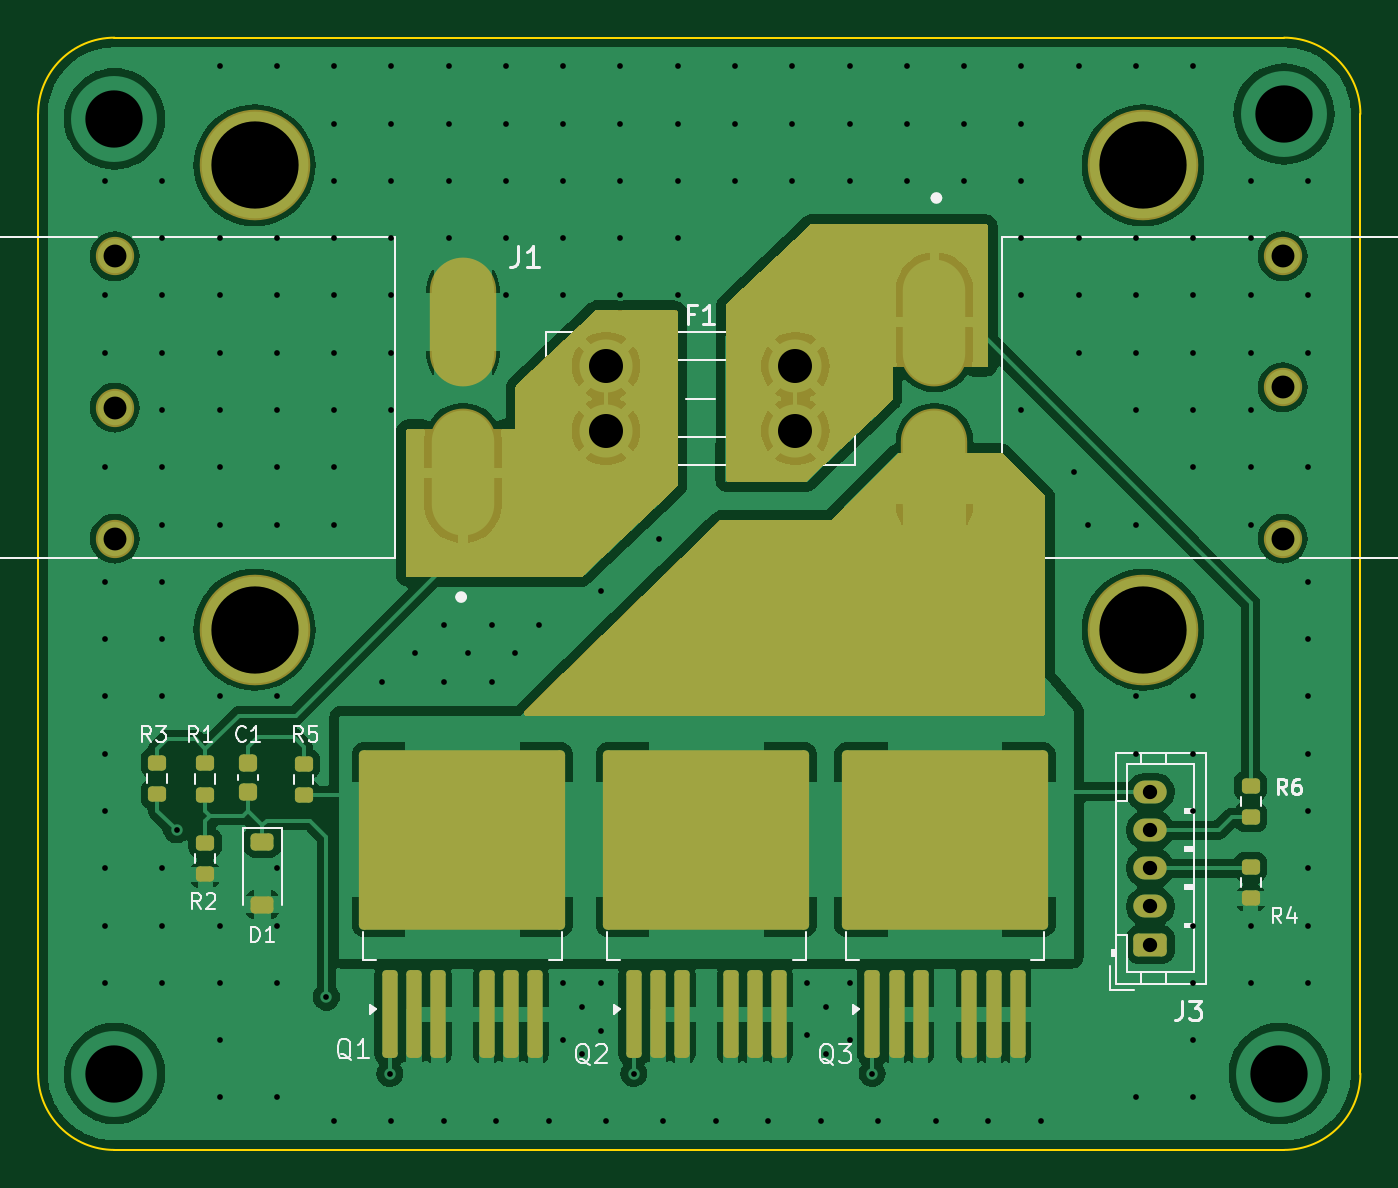
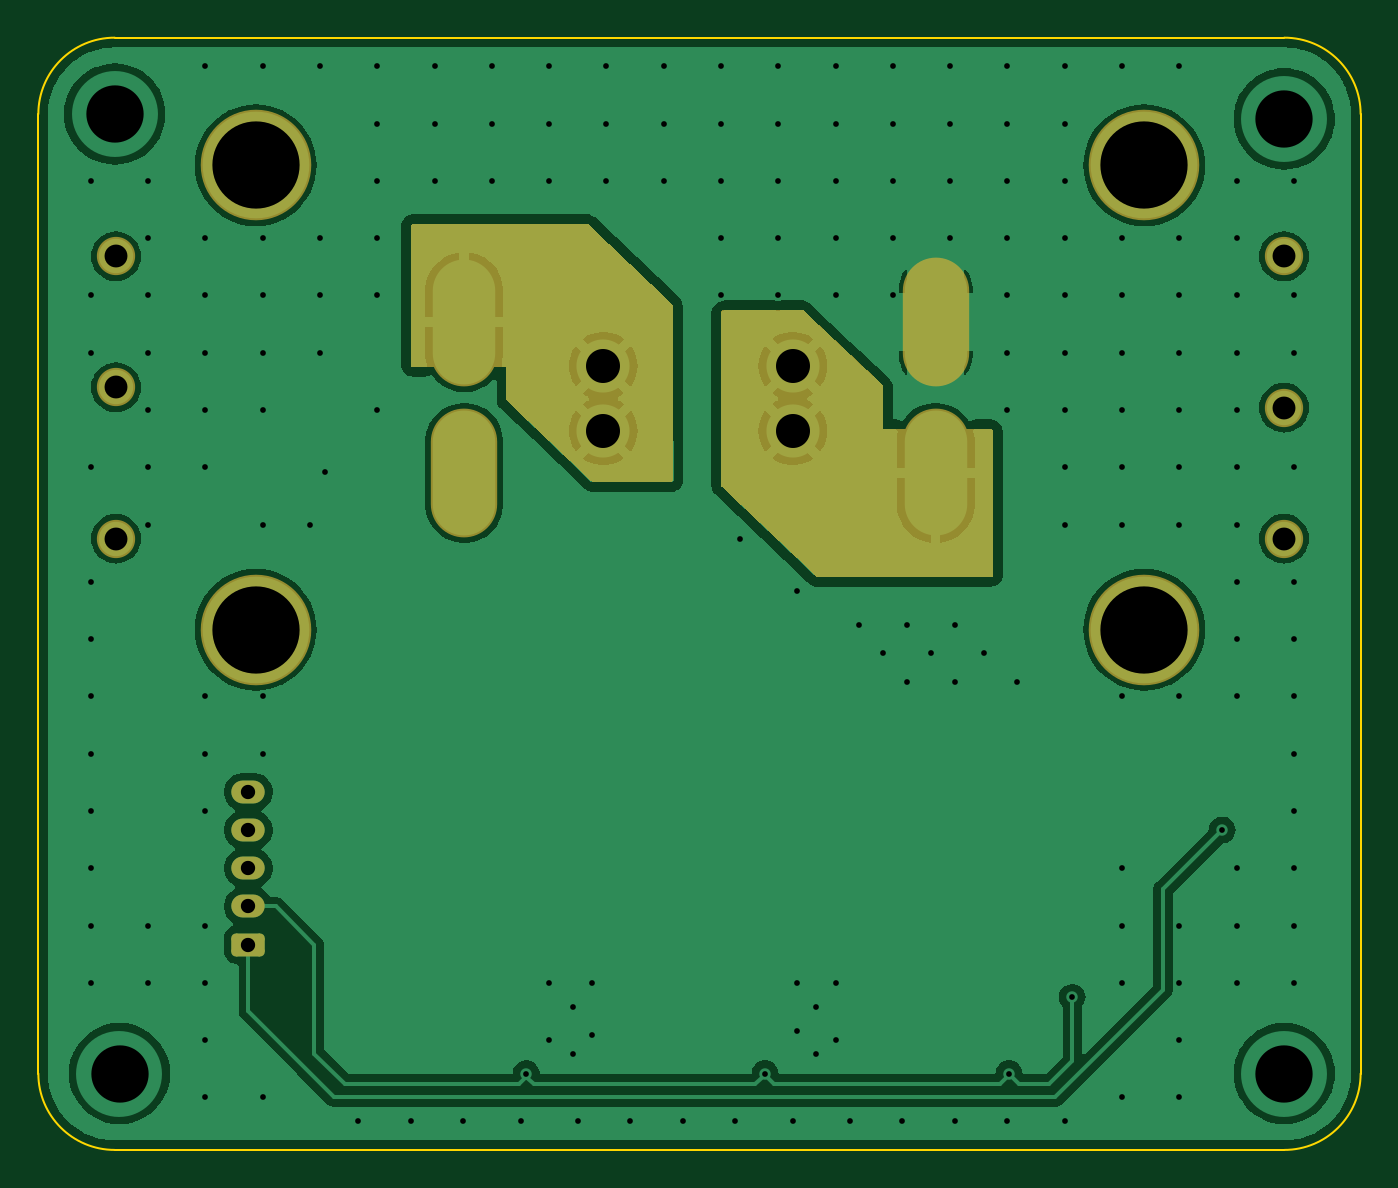
Circuit board: 11 layer files. Board 69.2 x 58.2 mm.
- bottom_copper: precharge-electrium-f24-B_Cu.gbr (78999 bytes)
- bottom_mask: precharge-electrium-f24-B_Mask.gbr (3315 bytes)
- paste: precharge-electrium-f24-B_Paste.gbr (466 bytes)
- bottom_silk: precharge-electrium-f24-B_Silkscreen.gbr (3325 bytes)
- outline: precharge-electrium-f24-Edge_Cuts.gbr (1006 bytes)
- top_copper: precharge-electrium-f24-F_Cu.gbr (117837 bytes)
- top_mask: precharge-electrium-f24-F_Mask.gbr (5734 bytes)
- paste: precharge-electrium-f24-F_Paste.gbr (2542 bytes)
- top_silk: precharge-electrium-f24-F_Silkscreen.gbr (27633 bytes)
- drill: precharge-electrium-f24-NPTH.drl (265 bytes)
- drill: precharge-electrium-f24-PTH.drl (4417 bytes)

=== bottom_copper: precharge-electrium-f24-B_Cu.gbr (78999 bytes, source omitted) ===
=== bottom_mask: precharge-electrium-f24-B_Mask.gbr (3315 bytes, source withheld) ===
=== paste: precharge-electrium-f24-B_Paste.gbr ===
%TF.GenerationSoftware,KiCad,Pcbnew,8.0.5*%
%TF.CreationDate,2025-05-09T00:08:28-04:00*%
%TF.ProjectId,precharge-electrium-f24,70726563-6861-4726-9765-2d656c656374,rev?*%
%TF.SameCoordinates,Original*%
%TF.FileFunction,Paste,Bot*%
%TF.FilePolarity,Positive*%
%FSLAX46Y46*%
G04 Gerber Fmt 4.6, Leading zero omitted, Abs format (unit mm)*
G04 Created by KiCad (PCBNEW 8.0.5) date 2025-05-09 00:08:28*
%MOMM*%
%LPD*%
G01*
G04 APERTURE LIST*
G04 APERTURE END LIST*
M02*

=== bottom_silk: precharge-electrium-f24-B_Silkscreen.gbr (3325 bytes, source withheld) ===
=== outline: precharge-electrium-f24-Edge_Cuts.gbr ===
%TF.GenerationSoftware,KiCad,Pcbnew,8.0.5*%
%TF.CreationDate,2025-05-09T00:08:28-04:00*%
%TF.ProjectId,precharge-electrium-f24,70726563-6861-4726-9765-2d656c656374,rev?*%
%TF.SameCoordinates,Original*%
%TF.FileFunction,Profile,NP*%
%FSLAX46Y46*%
G04 Gerber Fmt 4.6, Leading zero omitted, Abs format (unit mm)*
G04 Created by KiCad (PCBNEW 8.0.5) date 2025-05-09 00:08:28*
%MOMM*%
%LPD*%
G01*
G04 APERTURE LIST*
%TA.AperFunction,Profile*%
%ADD10C,0.100000*%
%TD*%
G04 APERTURE END LIST*
D10*
X115000000Y-91000000D02*
G75*
G02*
X119000000Y-87000000I4000000J0D01*
G01*
X180250000Y-87000000D02*
G75*
G02*
X184250000Y-91000000I0J-4000000D01*
G01*
X184250000Y-141250000D02*
G75*
G02*
X180250000Y-145250000I-4000000J0D01*
G01*
X184250000Y-91000000D02*
X184250000Y-141250000D01*
X119000000Y-145250000D02*
G75*
G02*
X115000000Y-141250000I0J4000000D01*
G01*
X180250000Y-145250000D02*
X119000000Y-145250000D01*
X119000000Y-87000000D02*
X180250000Y-87000000D01*
X115000000Y-141250000D02*
X115000000Y-91000000D01*
M02*

=== top_copper: precharge-electrium-f24-F_Cu.gbr (117837 bytes, source omitted) ===
=== top_mask: precharge-electrium-f24-F_Mask.gbr ===
%TF.GenerationSoftware,KiCad,Pcbnew,8.0.5*%
%TF.CreationDate,2025-05-09T00:08:28-04:00*%
%TF.ProjectId,precharge-electrium-f24,70726563-6861-4726-9765-2d656c656374,rev?*%
%TF.SameCoordinates,Original*%
%TF.FileFunction,Soldermask,Top*%
%TF.FilePolarity,Negative*%
%FSLAX46Y46*%
G04 Gerber Fmt 4.6, Leading zero omitted, Abs format (unit mm)*
G04 Created by KiCad (PCBNEW 8.0.5) date 2025-05-09 00:08:28*
%MOMM*%
%LPD*%
G01*
G04 APERTURE LIST*
G04 Aperture macros list*
%AMRoundRect*
0 Rectangle with rounded corners*
0 $1 Rounding radius*
0 $2 $3 $4 $5 $6 $7 $8 $9 X,Y pos of 4 corners*
0 Add a 4 corners polygon primitive as box body*
4,1,4,$2,$3,$4,$5,$6,$7,$8,$9,$2,$3,0*
0 Add four circle primitives for the rounded corners*
1,1,$1+$1,$2,$3*
1,1,$1+$1,$4,$5*
1,1,$1+$1,$6,$7*
1,1,$1+$1,$8,$9*
0 Add four rect primitives between the rounded corners*
20,1,$1+$1,$2,$3,$4,$5,0*
20,1,$1+$1,$4,$5,$6,$7,0*
20,1,$1+$1,$6,$7,$8,$9,0*
20,1,$1+$1,$8,$9,$2,$3,0*%
G04 Aperture macros list end*
%ADD10RoundRect,0.200000X-0.275000X0.200000X-0.275000X-0.200000X0.275000X-0.200000X0.275000X0.200000X0*%
%ADD11RoundRect,0.200000X0.200000X-2.100000X0.200000X2.100000X-0.200000X2.100000X-0.200000X-2.100000X0*%
%ADD12RoundRect,0.250002X5.149998X-4.449998X5.149998X4.449998X-5.149998X4.449998X-5.149998X-4.449998X0*%
%ADD13RoundRect,0.225000X-0.375000X0.225000X-0.375000X-0.225000X0.375000X-0.225000X0.375000X0.225000X0*%
%ADD14C,2.780000*%
%ADD15RoundRect,0.250000X0.625000X-0.350000X0.625000X0.350000X-0.625000X0.350000X-0.625000X-0.350000X0*%
%ADD16O,1.750000X1.200000*%
%ADD17O,3.474000X6.744000*%
%ADD18C,5.790000*%
%ADD19C,2.004000*%
%ADD20RoundRect,0.225000X-0.250000X0.225000X-0.250000X-0.225000X0.250000X-0.225000X0.250000X0.225000X0*%
G04 APERTURE END LIST*
D10*
%TO.C,R3*%
X121250000Y-124975000D03*
X121250000Y-126625000D03*
%TD*%
D11*
%TO.C,Q1*%
X133415000Y-138150000D03*
X134685000Y-138150000D03*
X135955000Y-138150000D03*
D12*
X137225000Y-129000000D03*
D11*
X138495000Y-138150000D03*
X139765000Y-138150000D03*
X141035000Y-138150000D03*
%TD*%
D13*
%TO.C,D1*%
X126750000Y-129100000D03*
X126750000Y-132400000D03*
%TD*%
D11*
%TO.C,Q2*%
X146190000Y-138150000D03*
X147460000Y-138150000D03*
X148730000Y-138150000D03*
D12*
X150000000Y-129000000D03*
D11*
X151270000Y-138150000D03*
X152540000Y-138150000D03*
X153810000Y-138150000D03*
%TD*%
D14*
%TO.C,F1*%
X144740000Y-104200000D03*
X144740000Y-107600000D03*
X154660000Y-104200000D03*
X154660000Y-107600000D03*
%TD*%
D15*
%TO.C,J3*%
X173250000Y-134500000D03*
D16*
X173250000Y-132500000D03*
X173250000Y-130500000D03*
X173250000Y-128500000D03*
X173250000Y-126500000D03*
%TD*%
D10*
%TO.C,R1*%
X123750000Y-125000000D03*
X123750000Y-126650000D03*
%TD*%
%TO.C,R4*%
X178500000Y-130425000D03*
X178500000Y-132075000D03*
%TD*%
D17*
%TO.C,J1*%
X137255000Y-109795000D03*
X137255000Y-101895000D03*
D18*
X126335000Y-118000000D03*
X126335000Y-93690000D03*
D19*
X119015000Y-113235000D03*
X119015000Y-98455000D03*
X119015000Y-106375000D03*
%TD*%
D10*
%TO.C,R5*%
X128900000Y-125025000D03*
X128900000Y-126675000D03*
%TD*%
D20*
%TO.C,C1*%
X126000000Y-124975000D03*
X126000000Y-126525000D03*
%TD*%
D10*
%TO.C,R2*%
X123750000Y-129175000D03*
X123750000Y-130825000D03*
%TD*%
D17*
%TO.C,J2*%
X161945000Y-101895000D03*
X161945000Y-109795000D03*
D18*
X172865000Y-93690000D03*
X172865000Y-118000000D03*
D19*
X180185000Y-98455000D03*
X180185000Y-113235000D03*
X180185000Y-105315000D03*
%TD*%
D10*
%TO.C,R6*%
X178500000Y-126175000D03*
X178500000Y-127825000D03*
%TD*%
D11*
%TO.C,Q3*%
X158690000Y-138150000D03*
X159960000Y-138150000D03*
X161230000Y-138150000D03*
D12*
X162500000Y-129000000D03*
D11*
X163770000Y-138150000D03*
X165040000Y-138150000D03*
X166310000Y-138150000D03*
%TD*%
G36*
X148443039Y-101269685D02*
G01*
X148488794Y-101322489D01*
X148500000Y-101374000D01*
X148500000Y-110446765D01*
X148480315Y-110513804D01*
X148461405Y-110536665D01*
X143535895Y-115215900D01*
X143473734Y-115247802D01*
X143450490Y-115250000D01*
X134374000Y-115250000D01*
X134306961Y-115230315D01*
X134261206Y-115177511D01*
X134250000Y-115126000D01*
X134250000Y-107624000D01*
X134269685Y-107556961D01*
X134322489Y-107511206D01*
X134374000Y-107500000D01*
X140000000Y-107500000D01*
X140000000Y-105303577D01*
X140019685Y-105236538D01*
X140039015Y-105213280D01*
X144214191Y-101283703D01*
X144276500Y-101252091D01*
X144299176Y-101250000D01*
X148376000Y-101250000D01*
X148443039Y-101269685D01*
G37*
G36*
X164693039Y-96769685D02*
G01*
X164738794Y-96822489D01*
X164750000Y-96874000D01*
X164750000Y-104126000D01*
X164730315Y-104193039D01*
X164677511Y-104238794D01*
X164626000Y-104250000D01*
X159750000Y-104250000D01*
X159750000Y-105946550D01*
X159730315Y-106013589D01*
X159711141Y-106036700D01*
X155285841Y-110216150D01*
X155223587Y-110247870D01*
X155200700Y-110250000D01*
X151124000Y-110250000D01*
X151056961Y-110230315D01*
X151011206Y-110177511D01*
X151000000Y-110126000D01*
X151000000Y-101053449D01*
X151019685Y-100986410D01*
X151038859Y-100963299D01*
X155464159Y-96783850D01*
X155526413Y-96752130D01*
X155549300Y-96750000D01*
X164626000Y-96750000D01*
X164693039Y-96769685D01*
G37*
G36*
X165515677Y-108769685D02*
G01*
X165536319Y-108786319D01*
X167713681Y-110963681D01*
X167747166Y-111025004D01*
X167750000Y-111051362D01*
X167750000Y-122376000D01*
X167730315Y-122443039D01*
X167677511Y-122488794D01*
X167626000Y-122500000D01*
X140554539Y-122500000D01*
X140487500Y-122480315D01*
X140441745Y-122427511D01*
X140431801Y-122358353D01*
X140460826Y-122294797D01*
X140467920Y-122287269D01*
X150713871Y-112285269D01*
X150775594Y-112252525D01*
X150800490Y-112250000D01*
X156500000Y-112250000D01*
X156500000Y-112249999D01*
X159963681Y-108786319D01*
X160025004Y-108752834D01*
X160051362Y-108750000D01*
X165448638Y-108750000D01*
X165515677Y-108769685D01*
G37*
M02*

=== paste: precharge-electrium-f24-F_Paste.gbr (2542 bytes, source withheld) ===
=== top_silk: precharge-electrium-f24-F_Silkscreen.gbr (27633 bytes, source omitted) ===
=== drill: precharge-electrium-f24-NPTH.drl ===
M48
; DRILL file {KiCad 8.0.5} date 2025-05-09T00:03:25-0400
; FORMAT={-:-/ absolute / inch / decimal}
; #@! TF.CreationDate,2025-05-09T00:03:25-04:00
; #@! TF.GenerationSoftware,Kicad,Pcbnew,8.0.5
; #@! TF.FileFunction,NonPlated,1,2,NPTH
FMAT,2
INCH
%
G90
G05
M30

=== drill: precharge-electrium-f24-PTH.drl ===
M48
; DRILL file {KiCad 8.0.5} date 2025-05-09T00:03:25-0400
; FORMAT={-:-/ absolute / inch / decimal}
; #@! TF.CreationDate,2025-05-09T00:03:25-04:00
; #@! TF.GenerationSoftware,Kicad,Pcbnew,8.0.5
; #@! TF.FileFunction,Plated,1,2,PTH
FMAT,2
INCH
; #@! TA.AperFunction,Plated,PTH,ViaDrill
T1C0.0118
; #@! TA.AperFunction,Plated,PTH,ComponentDrill
T2C0.0295
; #@! TA.AperFunction,Plated,PTH,ComponentDrill
T3C0.0472
; #@! TA.AperFunction,Plated,PTH,ComponentDrill
T4C0.0500
; #@! TA.AperFunction,Plated,PTH,ComponentDrill
T5C0.0701
; #@! TA.AperFunction,Plated,PTH,ViaDrill
T6C0.1181
; #@! TA.AperFunction,Plated,PTH,ComponentDrill
T7C0.1799
%
G90
G05
T1
X4.6654Y-3.7205
X4.6654Y-3.9567
X4.6654Y-4.0748
X4.6654Y-4.311
X4.6654Y-4.5472
X4.6654Y-4.6654
X4.6654Y-4.7835
X4.6654Y-4.9016
X4.6654Y-5.0197
X4.6654Y-5.1378
X4.6654Y-5.2559
X4.6654Y-5.374
X4.7835Y-3.7205
X4.7835Y-3.8386
X4.7835Y-3.9567
X4.7835Y-4.0748
X4.7835Y-4.1929
X4.7835Y-4.311
X4.7835Y-4.4291
X4.7835Y-4.5472
X4.7835Y-4.6654
X4.7835Y-4.7835
X4.7835Y-5.1378
X4.7835Y-5.2559
X4.7835Y-5.374
X4.813Y-5.0591
X4.9016Y-3.4843
X4.9016Y-3.8386
X4.9016Y-3.9567
X4.9016Y-4.0748
X4.9016Y-4.1929
X4.9016Y-4.311
X4.9016Y-4.4291
X4.9016Y-4.7835
X4.9016Y-5.2559
X4.9016Y-5.374
X4.9016Y-5.4921
X4.9016Y-5.6102
X5.0197Y-3.4843
X5.0197Y-3.8386
X5.0197Y-3.9567
X5.0197Y-4.0748
X5.0197Y-4.1929
X5.0197Y-4.311
X5.0197Y-4.4291
X5.0197Y-4.7835
X5.0197Y-5.1378
X5.0197Y-5.2559
X5.0197Y-5.374
X5.0197Y-5.6102
X5.122Y-5.4035
X5.1378Y-3.4843
X5.1378Y-3.6024
X5.1378Y-3.7205
X5.1378Y-3.8386
X5.1378Y-3.9567
X5.1378Y-4.0748
X5.1378Y-4.1929
X5.1378Y-4.311
X5.1378Y-4.4291
X5.1378Y-5.6594
X5.2362Y-4.7539
X5.2526Y-5.561
X5.2559Y-3.4843
X5.2559Y-3.6024
X5.2559Y-3.7205
X5.2559Y-3.8386
X5.2559Y-3.9567
X5.2559Y-4.0748
X5.2559Y-4.1929
X5.2559Y-5.6594
X5.3051Y-4.6949
X5.3642Y-4.6358
X5.3642Y-4.7539
X5.3642Y-5.6594
X5.374Y-3.4843
X5.374Y-3.6024
X5.374Y-3.7205
X5.374Y-3.8386
X5.4134Y-4.6949
X5.4626Y-4.6358
X5.4626Y-4.7539
X5.4724Y-5.6594
X5.4921Y-3.4843
X5.4921Y-3.6024
X5.4921Y-3.7205
X5.4921Y-3.8386
X5.4921Y-3.9567
X5.5118Y-4.6949
X5.561Y-4.6358
X5.5807Y-5.6594
X5.6102Y-3.4843
X5.6102Y-3.6024
X5.6102Y-3.7205
X5.6102Y-3.8386
X5.6102Y-3.9567
X5.6102Y-5.374
X5.6102Y-5.4921
X5.6496Y-5.4232
X5.6496Y-5.5217
X5.689Y-4.5669
X5.689Y-5.374
X5.689Y-5.4724
X5.6988Y-5.6594
X5.7283Y-3.4843
X5.7283Y-3.6024
X5.7283Y-3.7205
X5.7283Y-3.8386
X5.7283Y-3.9567
X5.7555Y-5.561
X5.8071Y-4.4587
X5.8169Y-5.6594
X5.8465Y-3.4843
X5.8465Y-3.6024
X5.8465Y-3.7205
X5.8465Y-3.8386
X5.8465Y-3.9567
X5.9252Y-5.6594
X5.9646Y-3.4843
X5.9646Y-3.6024
X5.9646Y-3.7205
X6.0335Y-5.6594
X6.0827Y-3.4843
X6.0827Y-3.6024
X6.0827Y-3.7205
X6.1122Y-5.374
X6.1122Y-5.4823
X6.1417Y-5.6594
X6.1516Y-5.4232
X6.1516Y-5.5217
X6.2008Y-3.4843
X6.2008Y-3.6024
X6.2008Y-3.7205
X6.2008Y-5.374
X6.2008Y-5.4921
X6.2476Y-5.561
X6.2598Y-5.6594
X6.3189Y-3.4843
X6.3189Y-3.6024
X6.3189Y-3.7205
X6.378Y-5.6594
X6.437Y-3.4843
X6.437Y-3.6024
X6.437Y-3.7205
X6.4862Y-5.6594
X6.5551Y-3.4843
X6.5551Y-3.6024
X6.5551Y-3.7205
X6.5551Y-3.8386
X6.5551Y-3.9567
X6.5551Y-4.1929
X6.5945Y-5.6594
X6.6634Y-4.3209
X6.6732Y-3.4843
X6.6732Y-3.8386
X6.6732Y-3.9567
X6.6732Y-4.0748
X6.6929Y-4.4291
X6.7913Y-3.4843
X6.7913Y-3.8386
X6.7913Y-3.9567
X6.7913Y-4.0748
X6.7913Y-4.1929
X6.7913Y-4.4291
X6.7913Y-4.7835
X6.7913Y-4.9016
X6.7913Y-5.6102
X6.9094Y-3.4843
X6.9094Y-3.8386
X6.9094Y-3.9567
X6.9094Y-4.0748
X6.9094Y-4.1929
X6.9094Y-4.311
X6.9094Y-4.7835
X6.9094Y-4.9016
X6.9094Y-5.0197
X6.9094Y-5.2559
X6.9094Y-5.374
X6.9094Y-5.4921
X6.9094Y-5.6102
X7.0276Y-3.7205
X7.0276Y-3.8386
X7.0276Y-3.9567
X7.0276Y-4.0748
X7.0276Y-4.1929
X7.0276Y-4.311
X7.0276Y-4.4291
X7.0276Y-5.2559
X7.0276Y-5.374
X7.1457Y-3.7205
X7.1457Y-3.9567
X7.1457Y-4.0748
X7.1457Y-4.311
X7.1457Y-4.5472
X7.1457Y-4.6654
X7.1457Y-4.7835
X7.1457Y-4.9016
X7.1457Y-5.0197
X7.1457Y-5.1378
X7.1457Y-5.2559
X7.1457Y-5.374
T2
X6.8209Y-4.9803
X6.8209Y-5.0591
X6.8209Y-5.1378
X6.8209Y-5.2165
X6.8209Y-5.2953
T3
X4.6856Y-3.8762
X4.6856Y-4.188
X4.6856Y-4.4581
X7.0939Y-3.8762
X7.0939Y-4.1463
X7.0939Y-4.4581
T5
X5.6984Y-4.1024
X5.6984Y-4.2362
X6.089Y-4.1024
X6.089Y-4.2362
T6
X4.685Y-3.5925
X4.685Y-5.561
X7.0866Y-5.561
X7.0965Y-3.5827
T7
X4.9738Y-3.6886
X4.9738Y-4.6457
X6.8057Y-3.6886
X6.8057Y-4.6457
T4
G00X5.4037Y-4.0896
M15
G01X5.4037Y-3.9337
M16
G05
G00X5.4037Y-4.4006
M15
G01X5.4037Y-4.2447
M16
G05
G00X6.3758Y-3.9337
M15
G01X6.3758Y-4.0896
M16
G05
G00X6.3758Y-4.2447
M15
G01X6.3758Y-4.4006
M16
G05
M30

